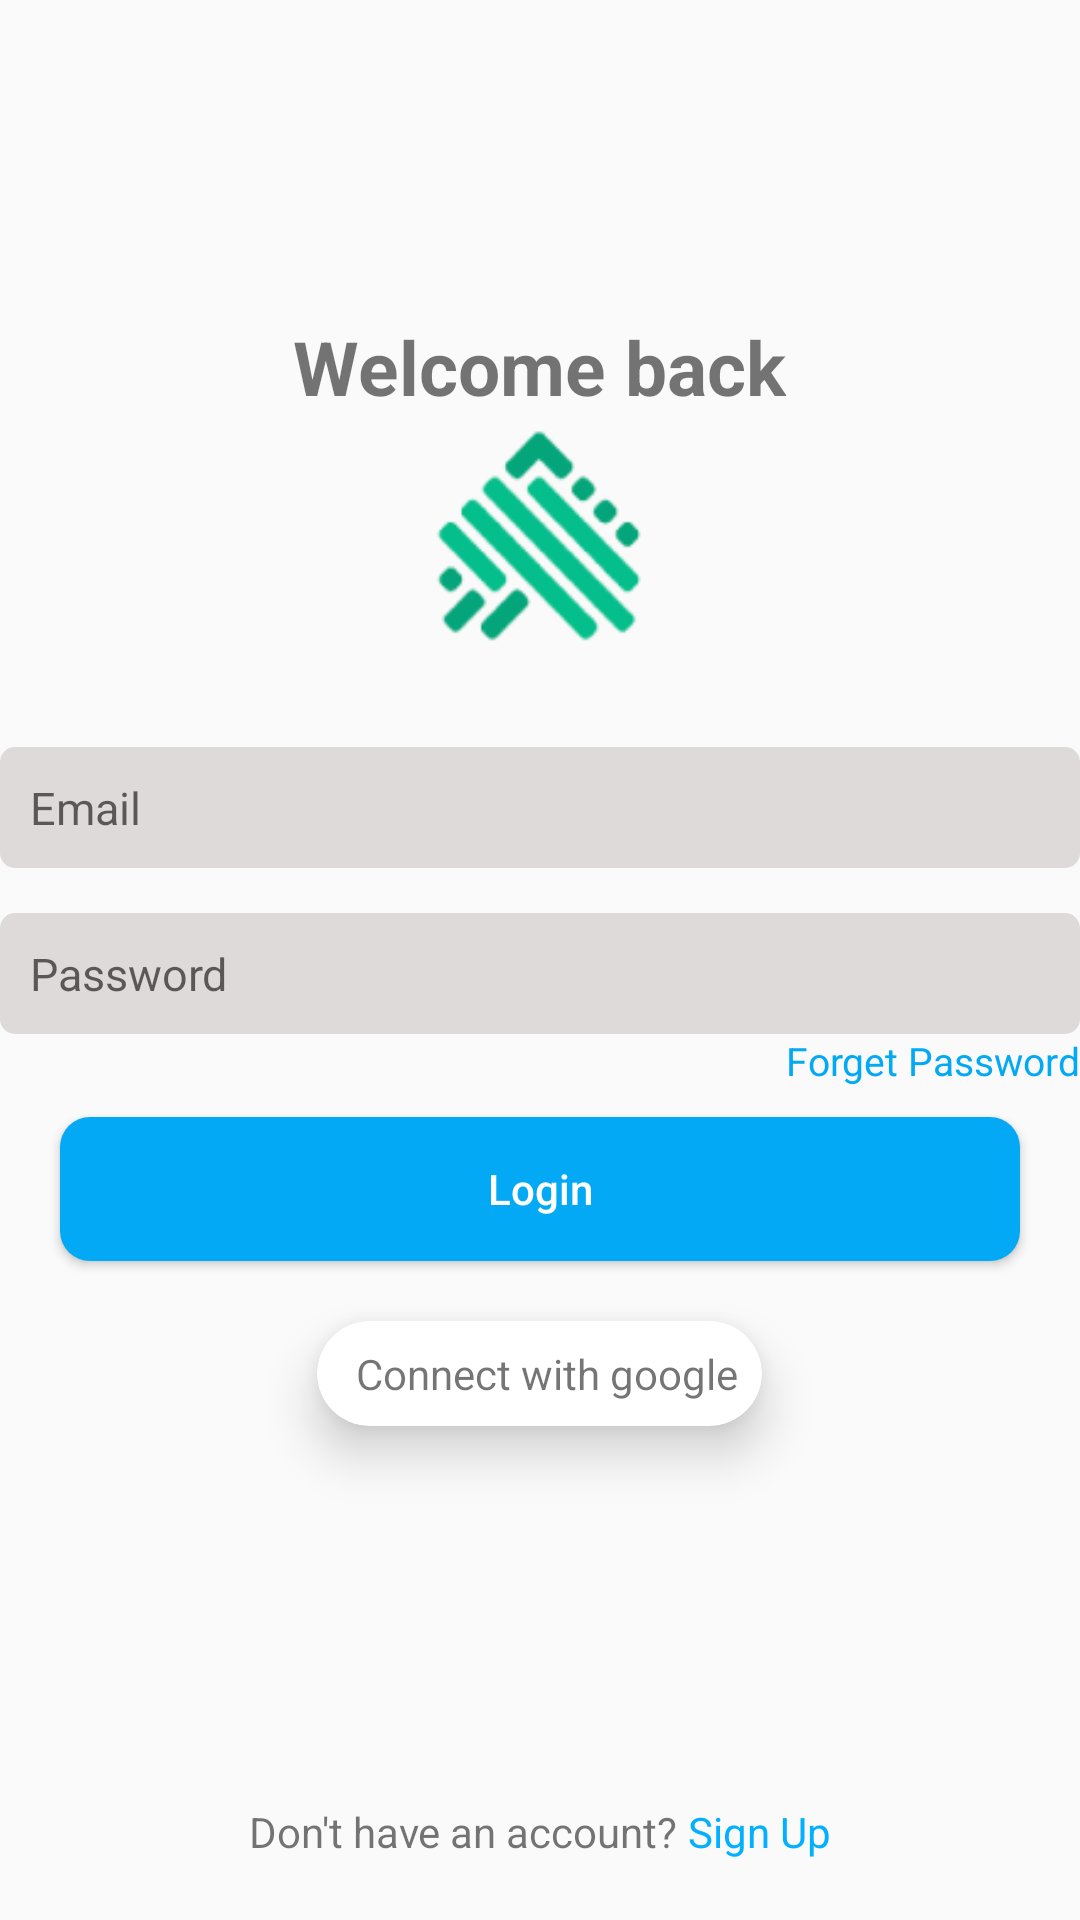

Layout XML and referenced resources for this Android screen:
<!-- AndroidManifest.xml: application theme Theme.Amity -->
<!-- res/layout/login_page.xml -->
<?xml version="1.0" encoding="utf-8"?>
<RelativeLayout
    xmlns:android="http://schemas.android.com/apk/res/android"
    xmlns:app="http://schemas.android.com/apk/res-auto"
    xmlns:tools="http://schemas.android.com/tools"
    android:layout_marginStart="20dp"
    android:layout_marginEnd="20dp"
    android:layout_width="match_parent"
    android:layout_height="match_parent"
    tools:context=".starts.Login">

    <LinearLayout
        android:orientation="vertical"
        android:layout_above="@id/tt"
        android:layout_alignParentTop="true"
        android:gravity="center"
        android:layout_width="match_parent"
        android:layout_height="wrap_content">

        <TextView
            android:textSize="25sp"
            android:textStyle="bold"
            android:layout_width="wrap_content"
            android:layout_height="wrap_content"
            android:text="Welcome back"/>

        <ImageView
            android:src="@drawable/images"
            android:layout_width="80dp"
            android:layout_height="80dp"/>

        <EditText
            android:inputType="textEmailAddress"
            android:layout_marginTop="30dp"
            android:padding="10dp"
            android:textSize="15sp"
            android:background="@drawable/background_edit"
            android:hint="Email"
            android:layout_width="match_parent"
            android:layout_height="wrap_content"/>

        <EditText
            android:hint="Password"
            android:inputType="textPassword"
            android:layout_marginTop="15dp"
            android:textSize="15sp"
            android:padding="10dp"
            android:background="@drawable/background_edit"
            android:layout_width="match_parent"
            android:layout_height="wrap_content"/>

        <TextView
            android:textSize="13sp"
            android:textColor="#03A9F4"
            android:layout_gravity="end"
            android:layout_width="wrap_content"
            android:layout_height="wrap_content"
            android:text="Forget Password"/>

        <Button
            android:text="Login"
            android:textAllCaps="false"
            android:textColor="@color/white"
            android:background="@drawable/background_button"
            android:layout_marginEnd="20dp"
            android:layout_marginTop="10dp"
            android:layout_marginStart="20dp"
            android:layout_width="match_parent"
            android:layout_height="wrap_content"/>

        <androidx.cardview.widget.CardView
            android:layout_marginBottom="20dp"
            android:onClick="Connect_google"
            android:layout_marginTop="20dp"
            app:cardCornerRadius="20dp"
            app:cardElevation="10dp"
            android:layout_width="wrap_content"
            android:layout_height="wrap_content">
            <LinearLayout
                android:layout_margin="8dp"
                android:gravity="center_vertical"
                android:layout_width="wrap_content"
                android:layout_height="wrap_content">
                <ImageView
                    android:layout_width="wrap_content"
                    android:layout_height="wrap_content"
                    android:src="@drawable/google"/>
                <TextView
                    android:layout_marginStart="5dp"
                    android:layout_width="wrap_content"
                    android:layout_height="wrap_content"
                    android:text="Connect with google"/>
            </LinearLayout>
        </androidx.cardview.widget.CardView>
    </LinearLayout>

    <LinearLayout
        android:id="@+id/tt"
        android:layout_alignParentBottom="true"
        android:layout_marginBottom="20dp"
        android:gravity="center_horizontal"
        android:orientation="horizontal"
        android:layout_width="match_parent"
        android:layout_height="wrap_content">

        <TextView
            android:layout_width="wrap_content"
            android:layout_height="wrap_content"
            android:text="Don't have an account?"/>

        <TextView
            android:onClick="GoSignUp"
            android:textColor="#02B0FF"
            android:layout_width="wrap_content"
            android:layout_height="wrap_content"
            android:text=" Sign Up"/>

    </LinearLayout>

</RelativeLayout>
<!-- resources referenced by this layout -->
<resources>
  <color name="white">#FFFFFFFF</color>
  <!-- drawable background_button (drawable) -->
  <?xml version="1.0" encoding="utf-8"?>
  <shape xmlns:android="http://schemas.android.com/apk/res/android">
      <solid android:color="#03A9F4"/> 
      <corners android:radius="10dp"/> 
  </shape>
  <!-- drawable background_edit (drawable) -->
  <?xml version="1.0" encoding="utf-8"?>
  <shape xmlns:android="http://schemas.android.com/apk/res/android">
      <solid android:color="#DFDADA"/> 
      <corners android:radius="5dp"/> 
  </shape>
  <!-- drawable images: png bitmap (drawable, 11171 bytes) -->
  <style name="Theme.Amity" parent="Base.Theme.Amity" />
  <style name="Base.Theme.Amity" parent="Theme.AppCompat.Light.NoActionBar">
          
          
      </style>
</resources>
